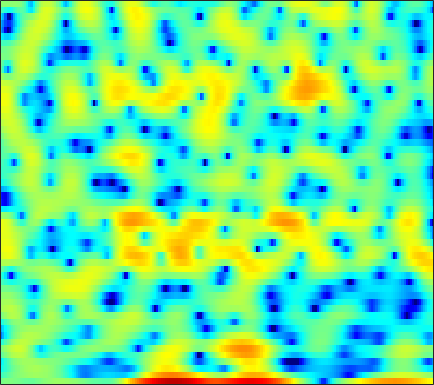

The table this chart was drawn from, first rows:
-0.5782, -0.3923, -0.18442, -0.080961, -0.078177, -0.1148, -0.20924, -0.33492, -0.54887, -0.82076, -1.0699, -1.1906, -1.2928, -1.3466, -1.2954, -1.1541, -0.90796, -0.71705, -0.40637, -0.1081, 0.22405, 0.4326, 0.66185, 0.87202
-3.467, -2.914, -2.243, -1.65, -1.253, -0.7677, -0.3479, -0.07497, 0.2427, 0.5119, 0.7427, 0.8841, 1.043, 1.17, 1.243, 1.309, 1.338, 1.337, 1.295, 1.21, 1.077, 0.9401, 0.7109, 0.4168
-5.607, -4.795, -3.798, -2.877, -2.242, -1.481, -0.8104, -0.369, 0.1452, 0.5759, 0.9296, 1.149, 1.381, 1.55, 1.635, 1.704, 1.716, 1.688, 1.609, 1.48, 1.298, 1.126, 0.8471, 0.51
-6.741, -5.397, -3.874, -2.608, -1.803, -0.8933, -0.1652, 0.2821, 0.7598, 1.102, 1.322, 1.417, 1.459, 1.412, 1.34, 1.204, 1.038, 0.9073, 0.7406, 0.591, 0.4615, 0.3717, 0.2639, 0.1542
-1.884, -1.099, -0.129, 0.7262, 1.281, 1.895, 2.35, 2.582, 2.738, 2.707, 2.467, 2.159, 1.556, 0.7238, -0.04867, -1.26, -2.605, -3.561, -4.479, -4.689, -4.214, -3.612, -2.763, -2.01
-0.3185, 0.313, 1.124, 1.879, 2.371, 2.932, 3.351, 3.557, 3.676, 3.589, 3.271, 2.869, 2.071, 0.9314, -0.1779, -2.065, -4.451, -6.453, -8.559, -8.383, -6.655, -5.368, -4.084, -3.337
-4.832, -3.75, -2.365, -1.084, -0.2268, 0.7714, 1.581, 2.067, 2.55, 2.841, 2.952, 2.922, 2.734, 2.407, 2.086, 1.585, 1.054, 0.6687, 0.2067, -0.1807, -0.525, -0.7867, -1.205, -1.787
-12.31, -9.627, -6.854, -4.666, -3.322, -1.83, -0.6288, 0.1022, 0.8823, 1.47, 1.886, 2.099, 2.267, 2.327, 2.309, 2.222, 2.078, 1.938, 1.715, 1.45, 1.137, 0.8622, 0.4342, -0.07934
-9.419, -7.966, -6.122, -4.468, -3.381, -2.141, -1.135, -0.518, 0.1287, 0.6002, 0.9297, 1.099, 1.248, 1.343, 1.386, 1.428, 1.459, 1.474, 1.482, 1.456, 1.393, 1.308, 1.14, 0.9051
-5.257, -4.128, -2.807, -1.694, -1.001, -0.2644, 0.2462, 0.4812, 0.6058, 0.5275, 0.2722, -0.01001, -0.4274, -0.7976, -0.9667, -0.9518, -0.6663, -0.3244, 0.2078, 0.7194, 1.141, 1.367, 1.535, 1.553
-0.6167, 0.2074, 1.105, 1.776, 2.127, 2.387, 2.39, 2.22, 1.72, 0.8597, -0.436, -1.787, -4.287, -8.011, -11.69, -12.55, -7.772, -4.922, -2.237, -0.4139, 0.8225, 1.44, 1.922, 2.05
1.557, 1.945, 2.349, 2.61, 2.693, 2.651, 2.412, 2.093, 1.472, 0.6151, -0.4884, -1.469, -2.929, -4.338, -5.093, -5.234, -4.364, -3.366, -1.976, -0.757, 0.1952, 0.7142, 1.138, 1.228
1.402, 1.579, 1.736, 1.776, 1.726, 1.542, 1.226, 0.8981, 0.3508, -0.3091, -1.039, -1.603, -2.31, -2.876, -3.147, -3.243, -3.03, -2.68, -2.043, -1.308, -0.5788, -0.09216, 0.4399, 0.7876
0.7232, 0.8484, 0.9162, 0.8678, 0.7604, 0.5112, 0.1391, -0.232, -0.848, -1.63, -2.592, -3.431, -4.685, -6.011, -6.899, -7.53, -7.146, -6.252, -4.683, -3.072, -1.621, -0.6699, 0.3918, 1.239
-0.6898, -0.65, -0.7061, -0.8442, -0.9848, -1.21, -1.489, -1.757, -2.231, -2.894, -3.844, -4.824, -6.648, -9.414, -12.57, -19.25, -16.44, -11.37, -6.988, -4.03, -1.867, -0.5848, 0.7796, 1.852
-2.748, -3.158, -3.839, -4.516, -4.892, -5.047, -4.819, -4.486, -4.035, -3.721, -3.615, -3.681, -3.932, -4.264, -4.462, -4.456, -3.998, -3.355, -2.26, -1.079, 0.0434, 0.8026, 1.684, 2.41
-3.603, -4.883, -7.454, -11.75, -17.14, -18.17, -11.13, -8.027, -5.353, -3.63, -2.496, -1.897, -1.319, -0.8944, -0.6209, -0.2707, 0.1074, 0.4191, 0.871, 1.337, 1.785, 2.084, 2.422, 2.667
-0.9863, -1.665, -2.817, -4.03, -4.702, -4.795, -3.981, -3.092, -1.952, -1.016, -0.3235, 0.05584, 0.431, 0.7034, 0.8769, 1.097, 1.313, 1.462, 1.651, 1.803, 1.899, 1.927, 1.892, 1.756
1.927, 2.091, 2.144, 2.08, 1.987, 1.857, 1.729, 1.614, 1.395, 1.067, 0.6363, 0.2675, -0.2209, -0.5933, -0.7422, -0.7474, -0.5824, -0.4294, -0.2763, -0.2435, -0.3553, -0.5186, -0.8262, -1.178
3.757, 4.318, 4.763, 4.911, 4.865, 4.594, 4.079, 3.515, 2.5, 1.107, -0.7792, -2.588, -5.544, -8.487, -9.231, -7.742, -5.831, -4.817, -4.108, -4.076, -4.609, -5.332, -6.576, -7.678
4.587, 5.009, 5.342, 5.409, 5.297, 4.915, 4.261, 3.575, 2.365, 0.7544, -1.336, -3.285, -6.41, -9.444, -10.27, -9.069, -7.558, -6.835, -6.579, -7.071, -8.391, -10.08, -13.62, -20.34
4.581, 4.77, 4.874, 4.806, 4.624, 4.222, 3.638, 3.083, 2.191, 1.14, -0.02817, -0.9461, -2.133, -3.172, -3.812, -4.475, -5.039, -5.458, -6.13, -6.976, -7.99, -8.831, -9.871, -10.61
4.55, 4.606, 4.55, 4.353, 4.111, 3.685, 3.146, 2.683, 2.016, 1.317, 0.6019, 0.06401, -0.6472, -1.36, -1.901, -2.662, -3.479, -4.17, -5.196, -6.379, -7.631, -8.532, -9.518, -10.02
4.867, 4.812, 4.601, 4.226, 3.86, 3.249, 2.542, 1.986, 1.267, 0.6637, 0.231, 0.0201, -0.1808, -0.3758, -0.5752, -0.992, -1.665, -2.376, -3.683, -5.481, -7.995, -10.53, -14.99, -17.74
4.846, 4.703, 4.35, 3.779, 3.19, 2.127, 0.7382, -0.5148, -2.331, -3.694, -3.687, -2.813, -1.33, -0.06734, 0.6024, 1.096, 1.135, 0.8759, 0.1358, -1.067, -2.77, -4.327, -6.436, -7.424
1.038, 0.9359, 0.6816, 0.2471, -0.268, -1.251, -2.78, -4.484, -7.951, -13.22, -11.86, -7.505, -3.475, -0.8832, 0.4495, 1.659, 2.367, 2.629, 2.682, 2.454, 2.054, 1.708, 1.262, 0.9178
-6.832, -6.835, -6.726, -6.431, -6.126, -5.721, -5.437, -5.313, -5.15, -4.777, -4.008, -3.171, -1.882, -0.6073, 0.2342, 1.162, 1.853, 2.216, 2.521, 2.658, 2.671, 2.62, 2.508, 2.352
-16.34, -17.78, -18.57, -15.97, -13.28, -10.27, -7.944, -6.548, -5.022, -3.734, -2.595, -1.818, -0.8647, -0.01832, 0.5391, 1.159, 1.633, 1.895, 2.138, 2.282, 2.341, 2.344, 2.318, 2.277
-17.15, -18.25, -18.71, -16.03, -13.23, -9.955, -7.342, -5.734, -3.964, -2.526, -1.348, -0.6101, 0.2066, 0.843, 1.216, 1.57, 1.775, 1.843, 1.838, 1.751, 1.627, 1.54, 1.463, 1.464
-10.12, -9.617, -8.777, -7.638, -6.599, -5.146, -3.691, -2.66, -1.406, -0.3218, 0.5784, 1.136, 1.713, 2.095, 2.248, 2.272, 2.09, 1.826, 1.301, 0.6172, -0.1267, -0.6296, -1.073, -1.1
-5.522, -4.962, -4.175, -3.339, -2.689, -1.787, -0.8647, -0.1818, 0.6786, 1.454, 2.116, 2.516, 2.895, 3.073, 3.051, 2.796, 2.244, 1.597, 0.3741, -1.363, -3.812, -6.276, -10.12, -10.49
-3.816, -3.372, -2.822, -2.303, -1.916, -1.338, -0.6926, -0.1608, 0.5908, 1.343, 2.026, 2.451, 2.86, 3.048, 3.028, 2.753, 2.167, 1.503, 0.2903, -1.354, -3.484, -5.347, -7.573, -7.819
-3.496, -3.34, -3.323, -3.485, -3.648, -3.722, -3.4, -2.805, -1.627, -0.2938, 0.9303, 1.694, 2.46, 2.909, 3.042, 2.942, 2.551, 2.091, 1.275, 0.298, -0.7086, -1.396, -2.052, -2.282
-2.844, -2.946, -3.592, -5.013, -6.816, -10.96, -15.41, -11.24, -5.527, -1.89, 0.5362, 1.823, 3.009, 3.697, 3.928, 3.9, 3.53, 3.043, 2.152, 1.044, -0.1776, -1.086, -2.084, -2.592
-2.193, -1.941, -2.021, -2.611, -3.367, -4.423, -4.658, -3.776, -1.699, 0.3972, 2.08, 3.037, 3.913, 4.376, 4.465, 4.267, 3.695, 3.006, 1.726, -0.05929, -2.515, -4.957, -9.336, -13.07
-2.584, -1.752, -0.9481, -0.4138, -0.12, 0.2337, 0.6551, 1.059, 1.68, 2.317, 2.877, 3.194, 3.442, 3.455, 3.309, 2.891, 2.202, 1.51, 0.2984, -1.286, -3.287, -5.059, -7.552, -9.002
-2.165, -1.184, -0.1242, 0.6988, 1.2, 1.717, 2.115, 2.35, 2.572, 2.694, 2.704, 2.623, 2.4, 2.041, 1.685, 1.103, 0.4335, -0.1221, -0.9046, -1.703, -2.506, -3.056, -3.644, -4.006
-0.6962, 0.182, 1.145, 1.893, 2.317, 2.716, 2.936, 2.982, 2.901, 2.657, 2.241, 1.824, 1.127, 0.3017, -0.3816, -1.304, -2.15, -2.678, -3.147, -3.357, -3.36, -3.276, -3.087, -2.867
0.9771, 1.712, 2.491, 3.047, 3.314, 3.495, 3.466, 3.31, 2.922, 2.318, 1.484, 0.7006, -0.5842, -2.167, -3.554, -5.645, -7.784, -8.934, -9.187, -8.103, -6.564, -5.471, -4.218, -3.179
2.304, 2.849, 3.384, 3.691, 3.777, 3.702, 3.406, 3.051, 2.386, 1.501, 0.3945, -0.6092, -2.223, -4.252, -6.154, -9.52, -14.65, -20.97, -19.98, -13.42, -9.714, -7.773, -5.8, -4.223
3.337, 3.691, 3.972, 4.01, 3.891, 3.518, 2.926, 2.35, 1.421, 0.3527, -0.8397, -1.798, -3.162, -4.651, -5.839, -7.438, -8.917, -9.681, -10.08, -9.765, -8.937, -8.196, -7.029, -5.681
4.388, 4.648, 4.74, 4.541, 4.184, 3.441, 2.4, 1.434, -0.01752, -1.556, -2.997, -3.898, -4.826, -5.529, -5.992, -6.623, -7.293, -7.827, -8.598, -9.438, -10.4, -11.06, -11.27, -9.941
5.105, 5.376, 5.395, 5.026, 4.47, 3.342, 1.702, 0.07765, -2.722, -6.355, -10.28, -11.67, -10.44, -8.728, -7.947, -7.546, -7.632, -8.031, -8.821, -10.13, -12.3, -14.92, -21, -17.04
4.869, 5.123, 5.125, 4.724, 4.174, 3.031, 1.399, -0.2198, -3.009, -6.63, -10.65, -12.08, -10.85, -9.342, -8.776, -8.668, -9.112, -9.561, -10.15, -10.44, -10.3, -9.908, -8.882, -7.256
4.3, 4.416, 4.351, 4.039, 3.644, 2.911, 1.922, 1.036, -0.3145, -1.772, -3.129, -4.033, -5.09, -6.161, -7.146, -8.908, -11.61, -14.45, -18.92, -17.22, -12.71, -10.15, -7.43, -5.208
3.441, 3.331, 3.117, 2.884, 2.686, 2.428, 2.103, 1.809, 1.311, 0.7047, -0.0349, -0.6822, -1.696, -2.915, -4.024, -5.877, -8.151, -10.04, -11.91, -11.51, -9.431, -7.68, -5.618, -3.862
1.59, 0.9316, 0.1761, -0.1512, -0.003559, 0.5372, 1.228, 1.667, 2.076, 2.231, 2.113, 1.866, 1.331, 0.5791, -0.1184, -1.16, -2.24, -2.977, -3.786, -4.198, -4.229, -4.038, -3.553, -2.855
-1.086, -3.425, -8.266, -12.61, -8.45, -3.445, -0.3599, 1.194, 2.603, 3.443, 3.866, 3.949, 3.791, 3.348, 2.868, 2.055, 1.063, 0.2082, -0.9879, -2.251, -3.434, -4.201, -4.808, -4.757
-0.8066, -2.074, -3.787, -4.405, -3.566, -1.578, 0.4167, 1.653, 2.919, 3.784, 4.31, 4.477, 4.436, 4.103, 3.667, 2.818, 1.655, 0.5391, -1.296, -3.782, -7.138, -10.63, -16.53, -15.28
-0.1125, -0.2853, -0.393, -0.2673, 0.04542, 0.6622, 1.428, 2.013, 2.729, 3.31, 3.692, 3.834, 3.821, 3.572, 3.202, 2.457, 1.397, 0.3814, -1.347, -3.507, -6.162, -8.332, -10.78, -11.42
-0.846, -0.7655, -0.5972, -0.3168, -0.03707, 0.4632, 1.039, 1.502, 2.103, 2.638, 3.043, 3.261, 3.39, 3.314, 3.115, 2.658, 1.962, 1.284, 0.1805, -1.093, -2.483, -3.518, -4.835, -6.024
-2.828, -2.869, -2.832, -2.577, -2.244, -1.585, -0.7697, -0.1039, 0.7802, 1.594, 2.299, 2.728, 3.142, 3.356, 3.394, 3.263, 2.939, 2.566, 1.929, 1.123, 0.1824, -0.5945, -1.708, -2.894
-6.385, -7.195, -8.089, -8.298, -7.721, -6.283, -4.478, -3.144, -1.488, -0.05763, 1.155, 1.893, 2.679, 3.249, 3.531, 3.719, 3.711, 3.582, 3.244, 2.725, 2.034, 1.4, 0.4258, -0.702
-10.27, -13.01, -18.86, -31.91, -20.64, -13.35, -9.019, -6.572, -3.95, -1.85, -0.1799, 0.842, 1.944, 2.796, 3.275, 3.737, 3.995, 4.063, 3.973, 3.689, 3.203, 2.693, 1.815, 0.6919
-9.826, -11.92, -14.71, -16.39, -15.89, -13.54, -10.27, -7.895, -5.159, -2.912, -1.177, -0.12, 1.023, 1.925, 2.495, 3.138, 3.644, 3.918, 4.138, 4.148, 3.92, 3.585, 2.881, 1.875
-7.237, -9.425, -13.63, -22.22, -30.6, -15.49, -9.919, -7.219, -4.66, -2.916, -1.776, -1.185, -0.624, -0.1227, 0.3569, 1.171, 2.114, 2.797, 3.567, 4.064, 4.245, 4.173, 3.793, 3.09
-2.562, -3.415, -4.636, -5.548, -5.614, -4.918, -3.738, -2.862, -2.022, -1.725, -2.045, -2.797, -4.545, -6.614, -6.935, -4.488, -1.396, 0.4816, 2.3, 3.486, 4.145, 4.33, 4.234, 3.772
0.5013, 0.5109, 0.4522, 0.4153, 0.4168, 0.5028, 0.592, 0.5895, 0.3998, -0.1408, -1.203, -2.471, -4.955, -8.127, -8.966, -5.997, -2.557, -0.6092, 1.213, 2.41, 3.087, 3.304, 3.238, 2.8
